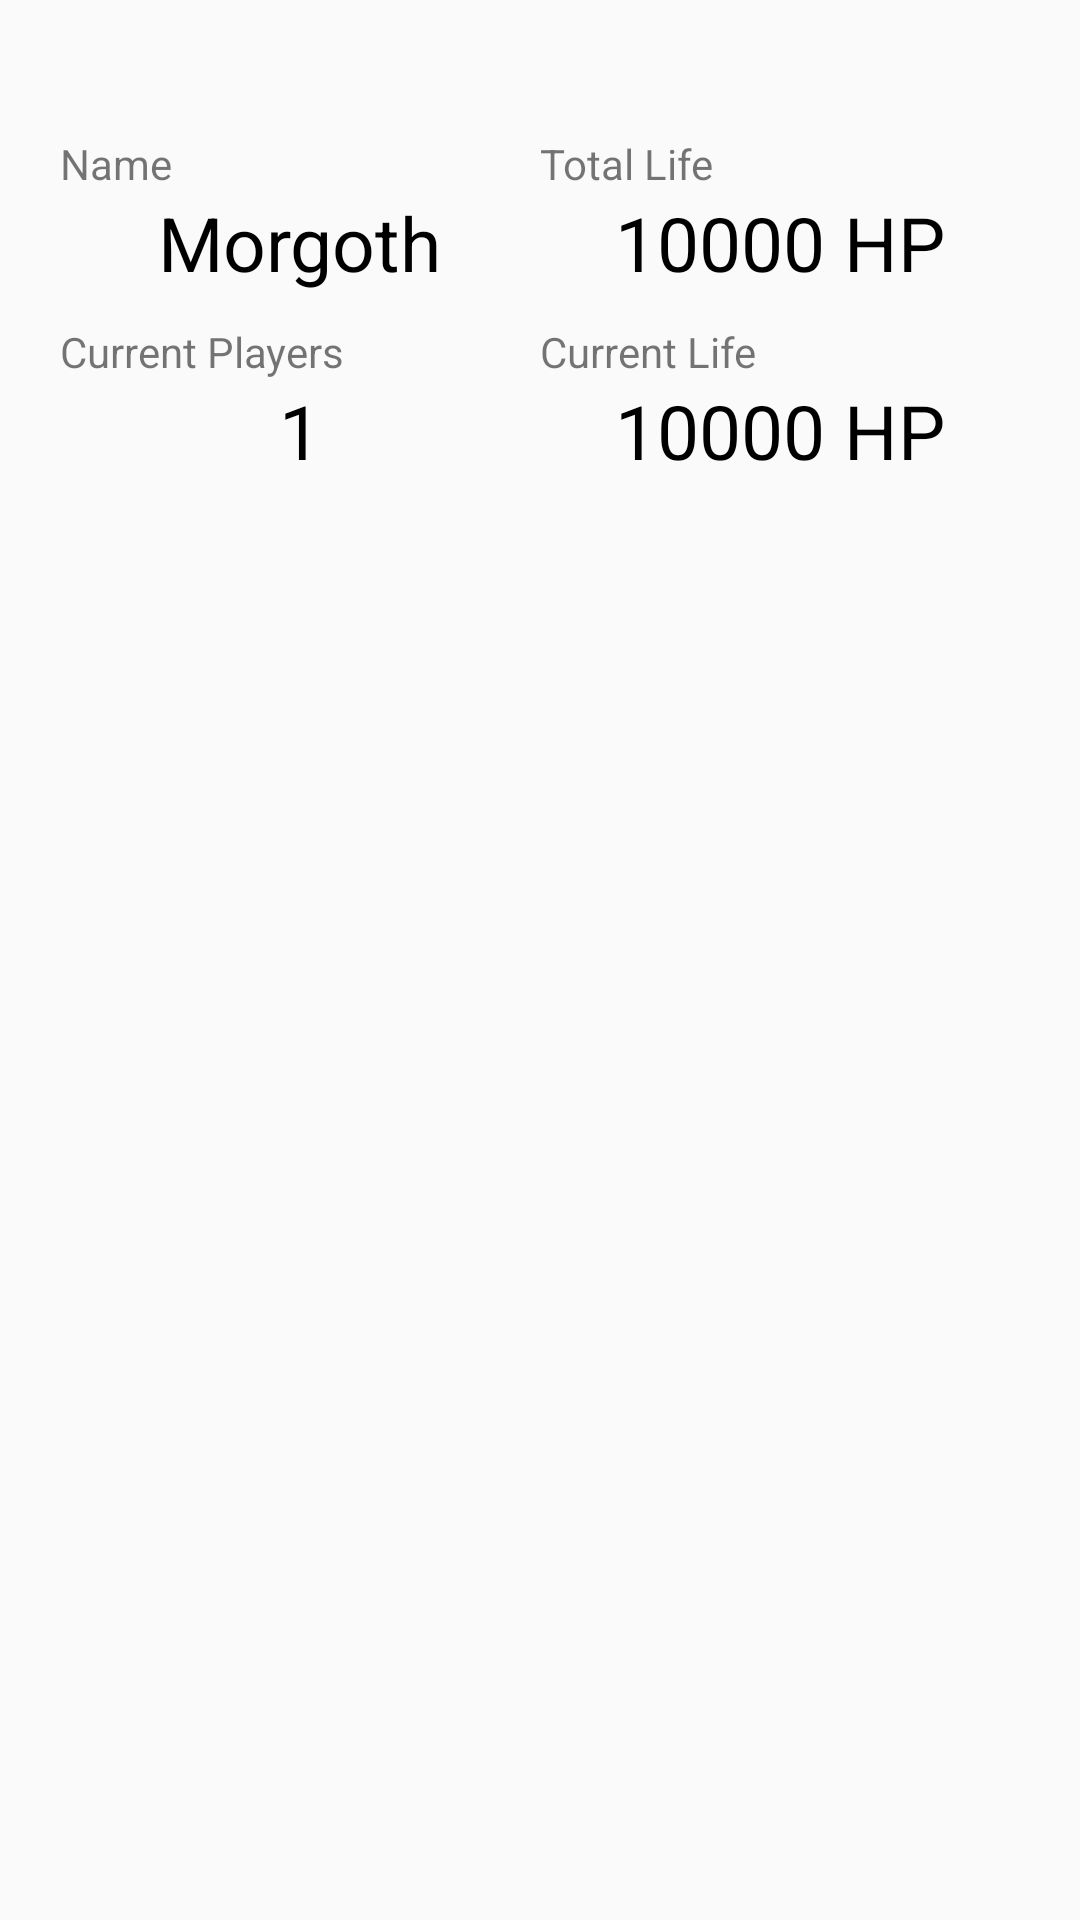

This screen was rendered from an Android layout file. Write that file and the resources it references.
<!-- AndroidManifest.xml: application theme AppTheme -->
<!-- res/layout/monster_item.xml -->
<?xml version="1.0" encoding="utf-8"?>
<LinearLayout xmlns:android="http://schemas.android.com/apk/res/android"
    xmlns:tools="http://schemas.android.com/tools"
    android:orientation="vertical"
    android:layout_width="match_parent"
    android:layout_height="wrap_content"
    android:paddingBottom="30dp">

    <LinearLayout
        android:orientation="vertical"
        android:layout_width="match_parent"
        android:layout_height="wrap_content"
        android:weightSum="2"
        style="@style/card">

        <LinearLayout
            android:orientation="horizontal"
            android:layout_width="match_parent"
            android:layout_height="wrap_content"
            android:layout_marginTop="5dp"
            android:layout_marginBottom="5dp"
            android:baselineAligned="false">

            <LinearLayout
                android:orientation="vertical"
                android:layout_width="0dp"
                android:layout_height="match_parent"
                android:layout_weight="1">

                <TextView
                    android:layout_width="wrap_content"
                    android:layout_height="wrap_content"
                    android:textAppearance="?android:attr/textAppearanceSmall"
                    android:text="Name"
                    android:id="@+id/textView" />

                <TextView
                    android:layout_width="wrap_content"
                    android:layout_height="wrap_content"
                    android:textAppearance="?android:attr/textAppearanceLarge"
                    android:text="Morgoth"
                    android:id="@+id/item_monster_name"
                    android:layout_gravity="center" />
            </LinearLayout>

            <LinearLayout
                android:orientation="vertical"
                android:layout_width="0dp"
                android:layout_height="match_parent"
                android:layout_weight="1">

                <TextView
                    android:layout_width="wrap_content"
                    android:layout_height="wrap_content"
                    android:textAppearance="?android:attr/textAppearanceSmall"
                    android:text="Total Life"
                    android:id="@+id/textView2" />

                <TextView
                    android:layout_width="wrap_content"
                    android:layout_height="wrap_content"
                    android:textAppearance="?android:attr/textAppearanceLarge"
                    android:text="10000 HP"
                    android:id="@+id/item_monster_total_life"
                    android:layout_gravity="center" />
            </LinearLayout>
        </LinearLayout>

        <LinearLayout
            android:orientation="horizontal"
            android:layout_width="match_parent"
            android:layout_height="wrap_content"
            android:layout_marginTop="5dp"
            android:layout_marginBottom="5dp"
            android:baselineAligned="false">

            <LinearLayout
                android:orientation="vertical"
                android:layout_width="0dp"
                android:layout_height="match_parent"
                android:layout_weight="1">

                <TextView
                    android:layout_width="wrap_content"
                    android:layout_height="wrap_content"
                    android:textAppearance="?android:attr/textAppearanceSmall"
                    android:text="Current Players"
                    android:id="@+id/textView4" />

                <TextView
                    android:layout_width="wrap_content"
                    android:layout_height="wrap_content"
                    android:textAppearance="?android:attr/textAppearanceLarge"
                    android:text="1"
                    android:id="@+id/item_monster_current_players"
                    android:layout_gravity="center" />
            </LinearLayout>

            <LinearLayout
                android:orientation="vertical"
                android:layout_width="0dp"
                android:layout_height="match_parent"
                android:layout_weight="1">

                <TextView
                    android:layout_width="wrap_content"
                    android:layout_height="wrap_content"
                    android:textAppearance="?android:attr/textAppearanceSmall"
                    android:text="Current Life"
                    android:id="@+id/textView6" />

                <TextView
                    android:layout_width="wrap_content"
                    android:layout_height="wrap_content"
                    android:textAppearance="?android:attr/textAppearanceLarge"
                    android:text="10000 HP"
                    android:id="@+id/item_monster_current_life"
                    android:layout_gravity="center" />
            </LinearLayout>
        </LinearLayout>
    </LinearLayout>

</LinearLayout>
<!-- resources referenced by this layout -->
<resources>
  <style name="card" parent="AppTheme">
          <item name="android:layout_width">match_parent</item>
          <item name="android:layout_height">wrap_content</item>
          
          <item name="android:paddingTop">40dp</item>
          <item name="android:paddingRight">20dp</item>
          <item name="android:paddingBottom">40dp</item>
          <item name="android:paddingLeft">20dp</item>
          <item name="android:background">@drawable/card</item>
          
      </style>
  <style name="AppTheme" parent="Theme.AppCompat.Light.NoActionBar">
          
          <item name="colorPrimary">@color/colorPrimary</item>
          <item name="colorPrimaryDark">@color/colorPrimaryDark</item>
          <item name="colorAccent">@color/colorAccent</item>
          <item name="android:textColorHint">@color/secondaryTextColor</item>
          <item name="android:buttonStyle">@style/buttonStyle</item>
          <item name="android:textAppearanceLarge">@style/textView</item>
  
      </style>
  <color name="colorPrimary">#3F51B5</color>
  <color name="colorPrimaryDark">#28337b</color>
  <color name="colorAccent">#a4bffa</color>
  <color name="secondaryTextColor">#e2e2e2</color>
  <style name="buttonStyle" parent="AppTheme">
          <item name="android:layout_width">fill_parent</item>
          <item name="android:layout_height">wrap_content</item>
          <item name="android:background">@color/buttonBg</item>
          <item name="android:paddingTop">19dp</item>
          <item name="android:paddingRight">51dp</item>
          <item name="android:paddingBottom">17dp</item>
          <item name="android:paddingLeft">51dp</item>
          <item name="android:textColor">#ffffff</item>
          
      </style>
  <style name="textView" parent="AppTheme">
          <item name="android:layout_width">wrap_content</item>
          <item name="android:layout_height">wrap_content</item>
          
          <item name="android:paddingTop">5dp</item>
          <item name="android:paddingRight">5dp</item>
          <item name="android:paddingBottom">5dp</item>
          <item name="android:paddingLeft">5dp</item>
          <item name="android:textColor">#000000</item>
          <item name="android:textSize">25dp</item>
          
      </style>
  <color name="buttonBg">#de4f4f</color>
</resources>
